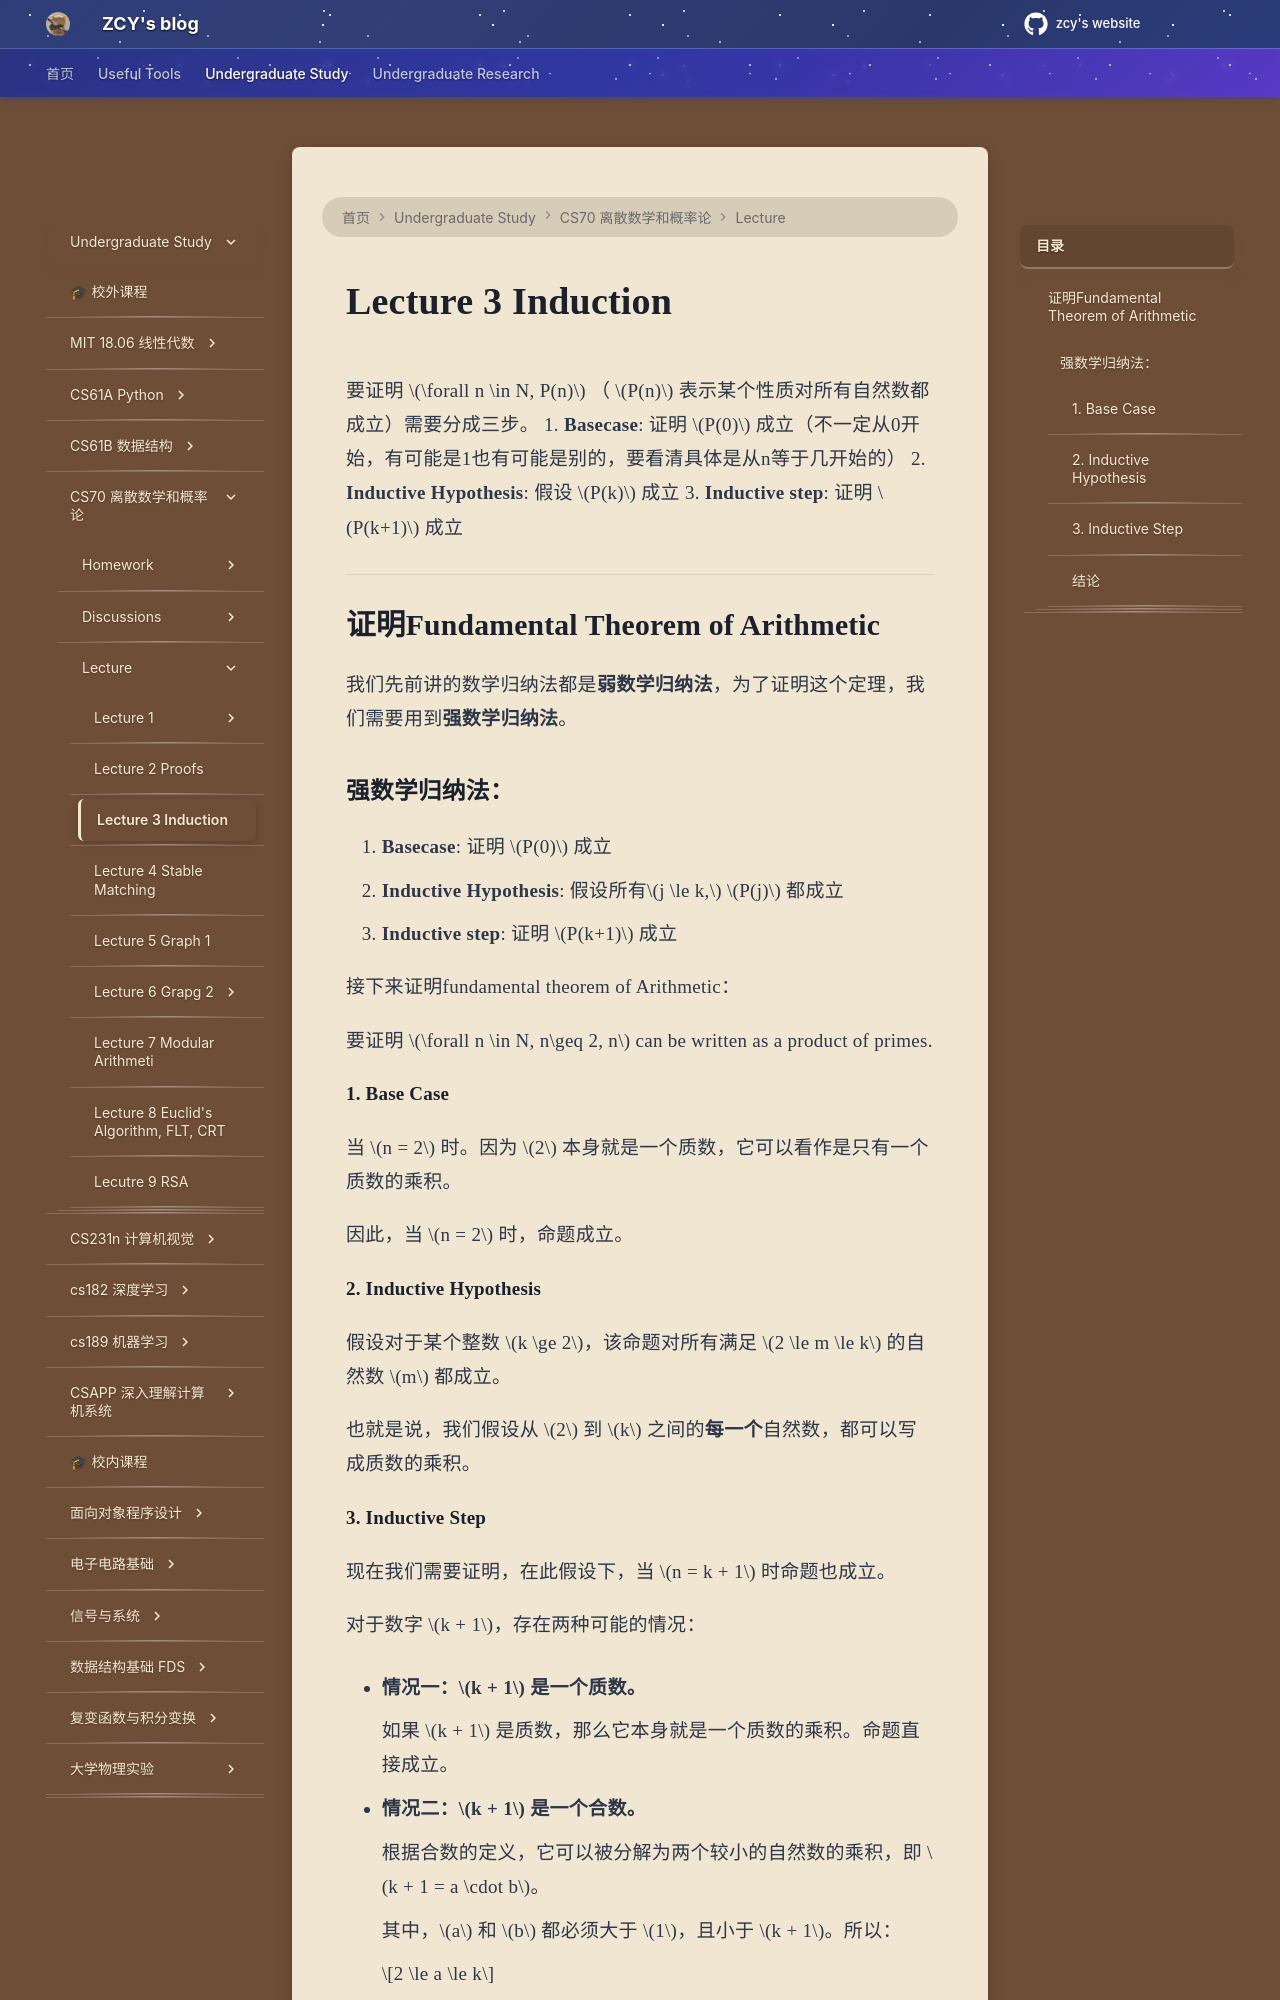

repository: mouchenmou/ZCY-s-website · page: 笔记本/CS70/Lecture/Lecture 3 Induction/Induction/index.html · generator: mkdocs

 要证明 $\forall n \in N, P(n)$ （ $P(n)$ 表示某个性质对所有自然数都成立）需要分成三步。
1. **Basecase**: 证明 $P(0)$ 成立（不一定从0开始，有可能是1也有可能是别的，要看清具体是从n等于几开始的）
2. **Inductive Hypothesis**: 假设 $P(k)$ 成立
3. **Inductive step**: 证明 $P(k+1)$ 成立

---
## 证明Fundamental Theorem of Arithmetic

我们先前讲的数学归纳法都是**弱数学归纳法**，为了证明这个定理，我们需要用到**强数学归纳法**。

### 强数学归纳法：
1. **Basecase**: 证明 $P(0)$ 成立
2. **Inductive Hypothesis**: 假设所有$j \le k,$  $P(j)$ 都成立
3. **Inductive step**: 证明 $P(k+1)$ 成立

接下来证明fundamental theorem of Arithmetic：

要证明 $\forall n \in N, n\geq 2, n$ can be written as a product of primes.

#### 1. Base Case

当 $n = 2$ 时。因为 $2$ 本身就是一个质数，它可以看作是只有一个质数的乘积。

因此，当 $n = 2$ 时，命题成立。

#### 2. Inductive Hypothesis

假设对于某个整数 $k \ge 2$，该命题对所有满足 $2 \le m \le k$ 的自然数 $m$ 都成立。

也就是说，我们假设从 $2$ 到 $k$ 之间的**每一个**自然数，都可以写成质数的乘积。
